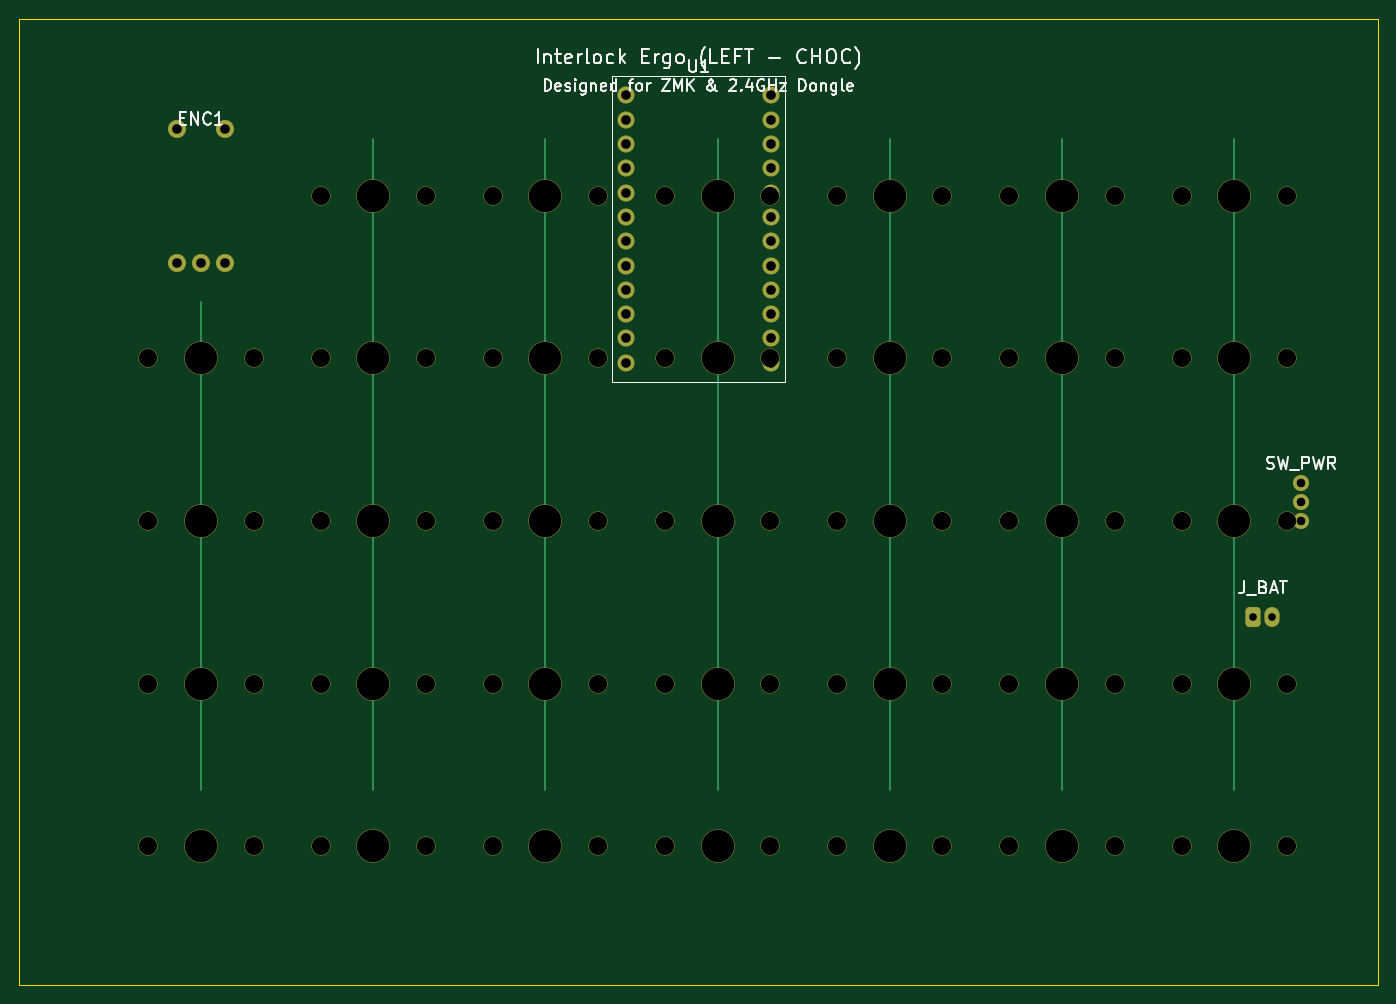
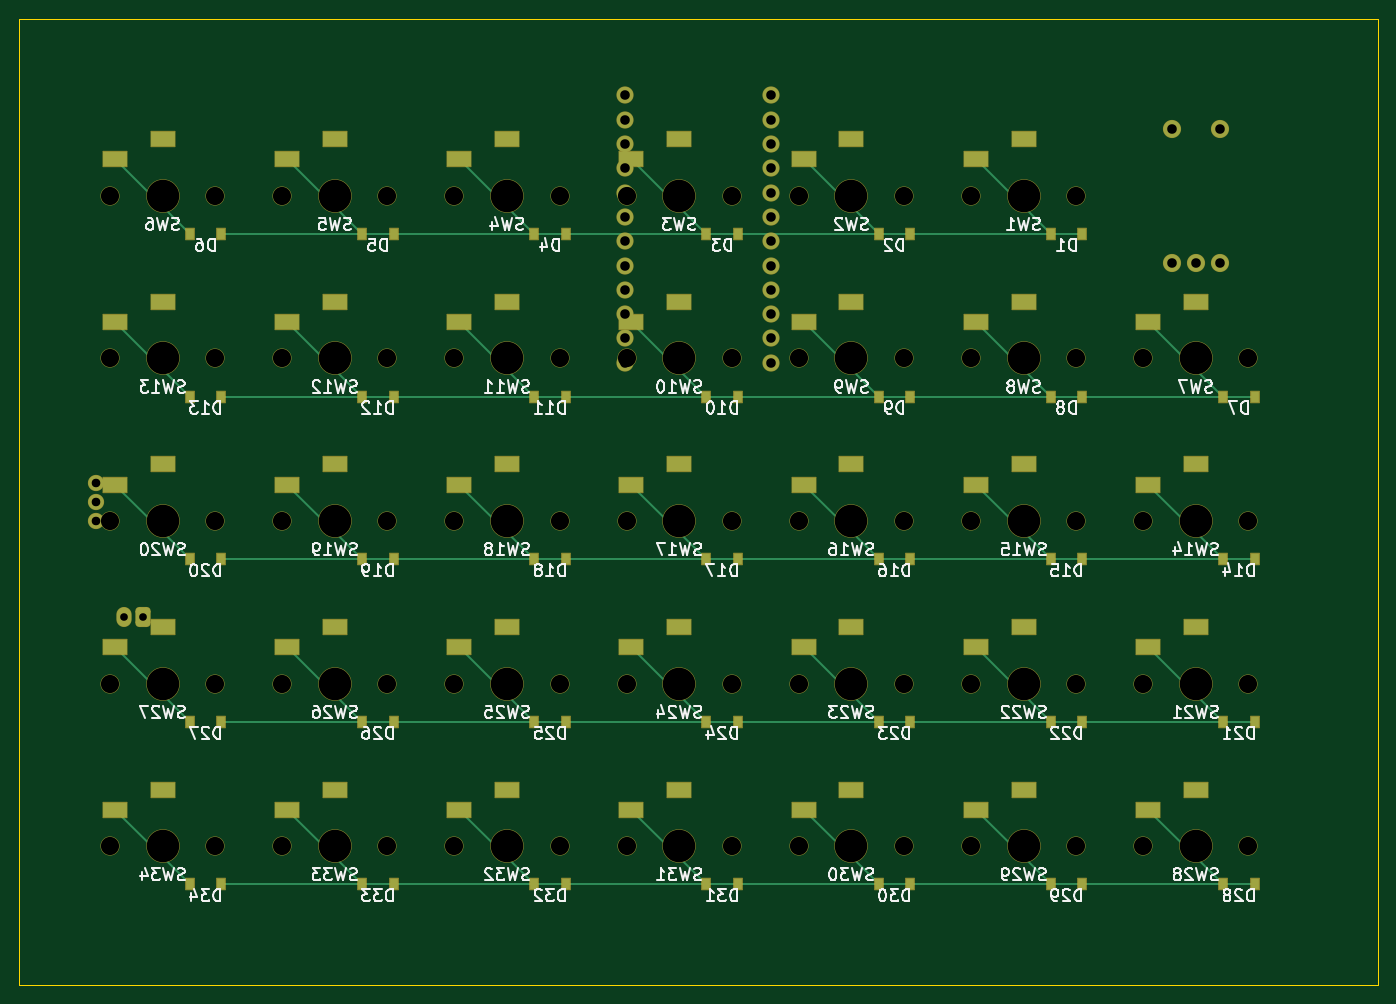
Circuit board: 8 layer files. Board 142.0 x 101.0 mm.
- bottom_copper: interlock_ergo_left_choc-B_Cu.gbl (14420 bytes)
- bottom_mask: interlock_ergo_left_choc-B_Mask.gbs (10080 bytes)
- bottom_silk: interlock_ergo_left_choc-B_Silkscreen.gbo (123378 bytes)
- outline: interlock_ergo_left_choc-Edge_Cuts.gm1 (578 bytes)
- top_copper: interlock_ergo_left_choc-F_Cu.gtl (4369 bytes)
- top_mask: interlock_ergo_left_choc-F_Mask.gts (5623 bytes)
- top_silk: interlock_ergo_left_choc-F_Silkscreen.gto (27382 bytes)
- drill: interlock_ergo_left_choc.drl (2283 bytes)

=== bottom_copper: interlock_ergo_left_choc-B_Cu.gbl (14420 bytes, source omitted) ===
=== bottom_mask: interlock_ergo_left_choc-B_Mask.gbs (10080 bytes, source omitted) ===
=== bottom_silk: interlock_ergo_left_choc-B_Silkscreen.gbo (123378 bytes, source omitted) ===
=== outline: interlock_ergo_left_choc-Edge_Cuts.gm1 ===
%TF.GenerationSoftware,KiCad,Pcbnew,10.0.6*%
%TF.CreationDate,2026-11-05T03:25:24-08:00*%
%TF.ProjectId,interlock_ergo_left_choc,696e7465-726c-46f6-936b-5f6572676f5f,rev?*%
%TF.SameCoordinates,Original*%
%TF.FileFunction,Profile,NP*%
%FSLAX46Y46*%
G04 Gerber Fmt 4.6, Leading zero omitted, Abs format (unit mm)*
G04 Created by KiCad (PCBNEW 10.0.6) date 2026-11-05 03:25:24*
%MOMM*%
%LPD*%
G01*
G04 APERTURE LIST*
%TA.AperFunction,Profile*%
%ADD10C,0.150000*%
%TD*%
G04 APERTURE END LIST*
D10*
X0Y0D02*
X142000000Y0D01*
X142000000Y-101000000D01*
X0Y-101000000D01*
X0Y0D01*
M02*

=== top_copper: interlock_ergo_left_choc-F_Cu.gtl ===
%TF.GenerationSoftware,KiCad,Pcbnew,10.0.6*%
%TF.CreationDate,2026-11-05T03:25:24-08:00*%
%TF.ProjectId,interlock_ergo_left_choc,696e7465-726c-46f6-936b-5f6572676f5f,rev?*%
%TF.SameCoordinates,Original*%
%TF.FileFunction,Copper,L1,Top*%
%TF.FilePolarity,Positive*%
%FSLAX46Y46*%
G04 Gerber Fmt 4.6, Leading zero omitted, Abs format (unit mm)*
G04 Created by KiCad (PCBNEW 10.0.6) date 2026-11-05 03:25:24*
%MOMM*%
%LPD*%
G01*
G04 APERTURE LIST*
G04 Aperture macros list*
%AMRoundRect*
0 Rectangle with rounded corners*
0 $1 Rounding radius*
0 $2 $3 $4 $5 $6 $7 $8 $9 X,Y pos of 4 corners*
0 Add a 4 corners polygon primitive as box body*
4,1,4,$2,$3,$4,$5,$6,$7,$8,$9,$2,$3,0*
0 Add four circle primitives for the rounded corners*
1,1,$1+$1,$2,$3*
1,1,$1+$1,$4,$5*
1,1,$1+$1,$6,$7*
1,1,$1+$1,$8,$9*
0 Add four rect primitives between the rounded corners*
20,1,$1+$1,$2,$3,$4,$5,0*
20,1,$1+$1,$4,$5,$6,$7,0*
20,1,$1+$1,$6,$7,$8,$9,0*
20,1,$1+$1,$8,$9,$2,$3,0*%
G04 Aperture macros list end*
%TA.AperFunction,ComponentPad*%
%ADD10C,1.700000*%
%TD*%
%TA.AperFunction,ComponentPad*%
%ADD11C,1.800000*%
%TD*%
%TA.AperFunction,ComponentPad*%
%ADD12C,1.600000*%
%TD*%
%TA.AperFunction,ComponentPad*%
%ADD13RoundRect,0.375000X-0.375000X-0.625000X0.375000X-0.625000X0.375000X0.625000X-0.375000X0.625000X0*%
%TD*%
%TA.AperFunction,ComponentPad*%
%ADD14O,1.500000X2.000000*%
%TD*%
%TA.AperFunction,Conductor*%
%ADD15C,0.250000*%
%TD*%
G04 APERTURE END LIST*
D10*
%TO.P,U1,1*%
%TO.N,N/C*%
X63380000Y-8030000D03*
%TO.P,U1,13*%
X78620000Y-8030000D03*
%TO.P,U1,2*%
X63380000Y-10570000D03*
%TO.P,U1,14*%
X78620000Y-10570000D03*
%TO.P,U1,3*%
X63380000Y-13110000D03*
%TO.P,U1,15*%
X78620000Y-13110000D03*
%TO.P,U1,4*%
X63380000Y-15650000D03*
%TO.P,U1,16*%
X78620000Y-15650000D03*
%TO.P,U1,5*%
X63380000Y-18190000D03*
%TO.P,U1,17*%
X78620000Y-18190000D03*
%TO.P,U1,6*%
X63380000Y-20730000D03*
%TO.P,U1,18*%
X78620000Y-20730000D03*
%TO.P,U1,7*%
X63380000Y-23270000D03*
%TO.P,U1,19*%
X78620000Y-23270000D03*
%TO.P,U1,8*%
X63380000Y-25810000D03*
%TO.P,U1,20*%
X78620000Y-25810000D03*
%TO.P,U1,9*%
X63380000Y-28350000D03*
%TO.P,U1,21*%
X78620000Y-28350000D03*
%TO.P,U1,10*%
X63380000Y-30890000D03*
%TO.P,U1,22*%
X78620000Y-30890000D03*
%TO.P,U1,11*%
X63380000Y-33430000D03*
%TO.P,U1,23*%
X78620000Y-33430000D03*
%TO.P,U1,12*%
X63380000Y-35970000D03*
%TO.P,U1,24*%
X78620000Y-35970000D03*
%TD*%
D11*
%TO.P,ENC1,A*%
%TO.N,ENC_A*%
X16500000Y-25500000D03*
%TO.P,ENC1,C*%
%TO.N,GND*%
X19000000Y-25500000D03*
%TO.P,ENC1,B*%
%TO.N,ENC_B*%
X21500000Y-25500000D03*
%TO.P,ENC1,S1*%
%TO.N,COL0*%
X16500000Y-11500000D03*
%TO.P,ENC1,S2*%
%TO.N,ROW0*%
X21500000Y-11500000D03*
%TD*%
D12*
%TO.P,SW_PWR,1*%
%TO.N,BAT_PLUS*%
X134000000Y-48500000D03*
%TO.P,SW_PWR,2*%
%TO.N,RAW*%
X134000000Y-50500000D03*
%TO.P,SW_PWR,3*%
%TO.N,N/C*%
X134000000Y-52500000D03*
%TD*%
D13*
%TO.P,J_BAT,1*%
%TO.N,BAT_PLUS*%
X129000000Y-62500000D03*
D14*
%TO.P,J_BAT,2*%
%TO.N,GND*%
X131000000Y-62500000D03*
%TD*%
%TO.N,COL0*%
D15*
X19000000Y-29600000D02*
X19000000Y-46600000D01*
X19000000Y-46600000D02*
X19000000Y-63600000D01*
X19000000Y-63600000D02*
X19000000Y-80600000D01*
%TO.N,COL1*%
X37000000Y-12600000D02*
X37000000Y-29600000D01*
X37000000Y-29600000D02*
X37000000Y-46600000D01*
X37000000Y-46600000D02*
X37000000Y-63600000D01*
X37000000Y-63600000D02*
X37000000Y-80600000D01*
%TO.N,COL2*%
X55000000Y-12600000D02*
X55000000Y-29600000D01*
X55000000Y-29600000D02*
X55000000Y-46600000D01*
X55000000Y-46600000D02*
X55000000Y-63600000D01*
X55000000Y-63600000D02*
X55000000Y-80600000D01*
%TO.N,COL3*%
X73000000Y-12600000D02*
X73000000Y-29600000D01*
X73000000Y-29600000D02*
X73000000Y-46600000D01*
X73000000Y-46600000D02*
X73000000Y-63600000D01*
X73000000Y-63600000D02*
X73000000Y-80600000D01*
%TO.N,COL4*%
X91000000Y-12600000D02*
X91000000Y-29600000D01*
X91000000Y-29600000D02*
X91000000Y-46600000D01*
X91000000Y-46600000D02*
X91000000Y-63600000D01*
X91000000Y-63600000D02*
X91000000Y-80600000D01*
%TO.N,COL5*%
X109000000Y-12600000D02*
X109000000Y-29600000D01*
X109000000Y-29600000D02*
X109000000Y-46600000D01*
X109000000Y-46600000D02*
X109000000Y-63600000D01*
X109000000Y-63600000D02*
X109000000Y-80600000D01*
%TO.N,COL6*%
X127000000Y-12600000D02*
X127000000Y-29600000D01*
X127000000Y-29600000D02*
X127000000Y-46600000D01*
X127000000Y-46600000D02*
X127000000Y-63600000D01*
X127000000Y-63600000D02*
X127000000Y-80600000D01*
%TD*%
M02*

=== top_mask: interlock_ergo_left_choc-F_Mask.gts ===
%TF.GenerationSoftware,KiCad,Pcbnew,10.0.6*%
%TF.CreationDate,2026-11-05T03:25:24-08:00*%
%TF.ProjectId,interlock_ergo_left_choc,696e7465-726c-46f6-936b-5f6572676f5f,rev?*%
%TF.SameCoordinates,Original*%
%TF.FileFunction,Soldermask,Top*%
%TF.FilePolarity,Negative*%
%FSLAX46Y46*%
G04 Gerber Fmt 4.6, Leading zero omitted, Abs format (unit mm)*
G04 Created by KiCad (PCBNEW 10.0.6) date 2026-11-05 03:25:24*
%MOMM*%
%LPD*%
G01*
G04 APERTURE LIST*
G04 Aperture macros list*
%AMRoundRect*
0 Rectangle with rounded corners*
0 $1 Rounding radius*
0 $2 $3 $4 $5 $6 $7 $8 $9 X,Y pos of 4 corners*
0 Add a 4 corners polygon primitive as box body*
4,1,4,$2,$3,$4,$5,$6,$7,$8,$9,$2,$3,0*
0 Add four circle primitives for the rounded corners*
1,1,$1+$1,$2,$3*
1,1,$1+$1,$4,$5*
1,1,$1+$1,$6,$7*
1,1,$1+$1,$8,$9*
0 Add four rect primitives between the rounded corners*
20,1,$1+$1,$2,$3,$4,$5,0*
20,1,$1+$1,$4,$5,$6,$7,0*
20,1,$1+$1,$6,$7,$8,$9,0*
20,1,$1+$1,$8,$9,$2,$3,0*%
G04 Aperture macros list end*
%ADD10C,3.500000*%
%ADD11C,2.000000*%
%ADD12C,1.800000*%
%ADD13C,1.900000*%
%ADD14C,1.700000*%
%ADD15RoundRect,0.425000X-0.375000X-0.625000X0.375000X-0.625000X0.375000X0.625000X-0.375000X0.625000X0*%
%ADD16O,1.600000X2.100000*%
G04 APERTURE END LIST*
D10*
%TO.C,SW1*%
X37000000Y-18500000D03*
D11*
X31500000Y-18500000D03*
X42500000Y-18500000D03*
%TD*%
D10*
%TO.C,SW2*%
X55000000Y-18500000D03*
D11*
X49500000Y-18500000D03*
X60500000Y-18500000D03*
%TD*%
D10*
%TO.C,SW3*%
X73000000Y-18500000D03*
D11*
X67500000Y-18500000D03*
X78500000Y-18500000D03*
%TD*%
D10*
%TO.C,SW4*%
X91000000Y-18500000D03*
D11*
X85500000Y-18500000D03*
X96500000Y-18500000D03*
%TD*%
D10*
%TO.C,SW5*%
X109000000Y-18500000D03*
D11*
X103500000Y-18500000D03*
X114500000Y-18500000D03*
%TD*%
D10*
%TO.C,SW6*%
X127000000Y-18500000D03*
D11*
X121500000Y-18500000D03*
X132500000Y-18500000D03*
%TD*%
D10*
%TO.C,SW7*%
X19000000Y-35500000D03*
D11*
X13500000Y-35500000D03*
X24500000Y-35500000D03*
%TD*%
D10*
%TO.C,SW8*%
X37000000Y-35500000D03*
D11*
X31500000Y-35500000D03*
X42500000Y-35500000D03*
%TD*%
D10*
%TO.C,SW9*%
X55000000Y-35500000D03*
D11*
X49500000Y-35500000D03*
X60500000Y-35500000D03*
%TD*%
D10*
%TO.C,SW10*%
X73000000Y-35500000D03*
D11*
X67500000Y-35500000D03*
X78500000Y-35500000D03*
%TD*%
D10*
%TO.C,SW11*%
X91000000Y-35500000D03*
D11*
X85500000Y-35500000D03*
X96500000Y-35500000D03*
%TD*%
D10*
%TO.C,SW12*%
X109000000Y-35500000D03*
D11*
X103500000Y-35500000D03*
X114500000Y-35500000D03*
%TD*%
D10*
%TO.C,SW13*%
X127000000Y-35500000D03*
D11*
X121500000Y-35500000D03*
X132500000Y-35500000D03*
%TD*%
D10*
%TO.C,SW14*%
X19000000Y-52500000D03*
D11*
X13500000Y-52500000D03*
X24500000Y-52500000D03*
%TD*%
D10*
%TO.C,SW15*%
X37000000Y-52500000D03*
D11*
X31500000Y-52500000D03*
X42500000Y-52500000D03*
%TD*%
D10*
%TO.C,SW16*%
X55000000Y-52500000D03*
D11*
X49500000Y-52500000D03*
X60500000Y-52500000D03*
%TD*%
D10*
%TO.C,SW17*%
X73000000Y-52500000D03*
D11*
X67500000Y-52500000D03*
X78500000Y-52500000D03*
%TD*%
D10*
%TO.C,SW18*%
X91000000Y-52500000D03*
D11*
X85500000Y-52500000D03*
X96500000Y-52500000D03*
%TD*%
D10*
%TO.C,SW19*%
X109000000Y-52500000D03*
D11*
X103500000Y-52500000D03*
X114500000Y-52500000D03*
%TD*%
D10*
%TO.C,SW20*%
X127000000Y-52500000D03*
D11*
X121500000Y-52500000D03*
X132500000Y-52500000D03*
%TD*%
D10*
%TO.C,SW21*%
X19000000Y-69500000D03*
D11*
X13500000Y-69500000D03*
X24500000Y-69500000D03*
%TD*%
D10*
%TO.C,SW22*%
X37000000Y-69500000D03*
D11*
X31500000Y-69500000D03*
X42500000Y-69500000D03*
%TD*%
D10*
%TO.C,SW23*%
X55000000Y-69500000D03*
D11*
X49500000Y-69500000D03*
X60500000Y-69500000D03*
%TD*%
D10*
%TO.C,SW24*%
X73000000Y-69500000D03*
D11*
X67500000Y-69500000D03*
X78500000Y-69500000D03*
%TD*%
D10*
%TO.C,SW25*%
X91000000Y-69500000D03*
D11*
X85500000Y-69500000D03*
X96500000Y-69500000D03*
%TD*%
D10*
%TO.C,SW26*%
X109000000Y-69500000D03*
D11*
X103500000Y-69500000D03*
X114500000Y-69500000D03*
%TD*%
D10*
%TO.C,SW27*%
X127000000Y-69500000D03*
D11*
X121500000Y-69500000D03*
X132500000Y-69500000D03*
%TD*%
D10*
%TO.C,SW28*%
X19000000Y-86500000D03*
D11*
X13500000Y-86500000D03*
X24500000Y-86500000D03*
%TD*%
D10*
%TO.C,SW29*%
X37000000Y-86500000D03*
D11*
X31500000Y-86500000D03*
X42500000Y-86500000D03*
%TD*%
D10*
%TO.C,SW30*%
X55000000Y-86500000D03*
D11*
X49500000Y-86500000D03*
X60500000Y-86500000D03*
%TD*%
D10*
%TO.C,SW31*%
X73000000Y-86500000D03*
D11*
X67500000Y-86500000D03*
X78500000Y-86500000D03*
%TD*%
D10*
%TO.C,SW32*%
X91000000Y-86500000D03*
D11*
X85500000Y-86500000D03*
X96500000Y-86500000D03*
%TD*%
D10*
%TO.C,SW33*%
X109000000Y-86500000D03*
D11*
X103500000Y-86500000D03*
X114500000Y-86500000D03*
%TD*%
D10*
%TO.C,SW34*%
X127000000Y-86500000D03*
D11*
X121500000Y-86500000D03*
X132500000Y-86500000D03*
%TD*%
D12*
%TO.C,U1*%
X63380000Y-8030000D03*
X78620000Y-8030000D03*
X63380000Y-10570000D03*
X78620000Y-10570000D03*
X63380000Y-13110000D03*
X78620000Y-13110000D03*
X63380000Y-15650000D03*
X78620000Y-15650000D03*
X63380000Y-18190000D03*
X78620000Y-18190000D03*
X63380000Y-20730000D03*
X78620000Y-20730000D03*
X63380000Y-23270000D03*
X78620000Y-23270000D03*
X63380000Y-25810000D03*
X78620000Y-25810000D03*
X63380000Y-28350000D03*
X78620000Y-28350000D03*
X63380000Y-30890000D03*
X78620000Y-30890000D03*
X63380000Y-33430000D03*
X78620000Y-33430000D03*
X63380000Y-35970000D03*
X78620000Y-35970000D03*
%TD*%
D13*
%TO.C,ENC1*%
X16500000Y-25500000D03*
X19000000Y-25500000D03*
X21500000Y-25500000D03*
X16500000Y-11500000D03*
X21500000Y-11500000D03*
%TD*%
D14*
%TO.C,SW_PWR*%
X134000000Y-48500000D03*
X134000000Y-50500000D03*
X134000000Y-52500000D03*
%TD*%
D15*
%TO.C,J_BAT*%
X129000000Y-62500000D03*
D16*
X131000000Y-62500000D03*
%TD*%
M02*

=== top_silk: interlock_ergo_left_choc-F_Silkscreen.gto (27382 bytes, source omitted) ===
=== drill: interlock_ergo_left_choc.drl ===
M48
; DRILL file KiCad 10.0.6 date 2026-11-05T03:25:25
; FORMAT={-:-/ absolute / metric / decimal}
; #@! TF.CreationDate,2026-11-05T03:25:25-08:00
; #@! TF.GenerationSoftware,Kicad,Pcbnew,10.0.6
; #@! TF.FileFunction,MixedPlating,1,2
FMAT,2
METRIC
; #@! TA.AperFunction,Plated,PTH,ComponentDrill
T1C0.800
; #@! TA.AperFunction,Plated,PTH,ComponentDrill
T2C0.900
; #@! TA.AperFunction,Plated,PTH,ComponentDrill
T3C1.000
; #@! TA.AperFunction,NonPlated,NPTH,ComponentDrill
T4C1.900
; #@! TA.AperFunction,NonPlated,NPTH,ComponentDrill
T5C3.400
%
G90
G05
T1
X129.0Y-62.5
X131.0Y-62.5
T2
X134.0Y-48.5
X134.0Y-50.5
X134.0Y-52.5
T3
X16.5Y-11.5
X16.5Y-25.5
X19.0Y-25.5
X21.5Y-11.5
X21.5Y-25.5
X63.38Y-8.03
X63.38Y-10.57
X63.38Y-13.11
X63.38Y-15.65
X63.38Y-18.19
X63.38Y-20.73
X63.38Y-23.27
X63.38Y-25.81
X63.38Y-28.35
X63.38Y-30.89
X63.38Y-33.43
X63.38Y-35.97
X78.62Y-8.03
X78.62Y-10.57
X78.62Y-13.11
X78.62Y-15.65
X78.62Y-18.19
X78.62Y-20.73
X78.62Y-23.27
X78.62Y-25.81
X78.62Y-28.35
X78.62Y-30.89
X78.62Y-33.43
X78.62Y-35.97
T4
X13.5Y-35.5
X13.5Y-52.5
X13.5Y-69.5
X13.5Y-86.5
X24.5Y-35.5
X24.5Y-52.5
X24.5Y-69.5
X24.5Y-86.5
X31.5Y-18.5
X31.5Y-35.5
X31.5Y-52.5
X31.5Y-69.5
X31.5Y-86.5
X42.5Y-18.5
X42.5Y-35.5
X42.5Y-52.5
X42.5Y-69.5
X42.5Y-86.5
X49.5Y-18.5
X49.5Y-35.5
X49.5Y-52.5
X49.5Y-69.5
X49.5Y-86.5
X60.5Y-18.5
X60.5Y-35.5
X60.5Y-52.5
X60.5Y-69.5
X60.5Y-86.5
X67.5Y-18.5
X67.5Y-35.5
X67.5Y-52.5
X67.5Y-69.5
X67.5Y-86.5
X78.5Y-18.5
X78.5Y-35.5
X78.5Y-52.5
X78.5Y-69.5
X78.5Y-86.5
X85.5Y-18.5
X85.5Y-35.5
X85.5Y-52.5
X85.5Y-69.5
X85.5Y-86.5
X96.5Y-18.5
X96.5Y-35.5
X96.5Y-52.5
X96.5Y-69.5
X96.5Y-86.5
X103.5Y-18.5
X103.5Y-35.5
X103.5Y-52.5
X103.5Y-69.5
X103.5Y-86.5
X114.5Y-18.5
X114.5Y-35.5
X114.5Y-52.5
X114.5Y-69.5
X114.5Y-86.5
X121.5Y-18.5
X121.5Y-35.5
X121.5Y-52.5
X121.5Y-69.5
X121.5Y-86.5
X132.5Y-18.5
X132.5Y-35.5
X132.5Y-52.5
X132.5Y-69.5
X132.5Y-86.5
T5
X19.0Y-35.5
X19.0Y-52.5
X19.0Y-69.5
X19.0Y-86.5
X37.0Y-18.5
X37.0Y-35.5
X37.0Y-52.5
X37.0Y-69.5
X37.0Y-86.5
X55.0Y-18.5
X55.0Y-35.5
X55.0Y-52.5
X55.0Y-69.5
X55.0Y-86.5
X73.0Y-18.5
X73.0Y-35.5
X73.0Y-52.5
X73.0Y-69.5
X73.0Y-86.5
X91.0Y-18.5
X91.0Y-35.5
X91.0Y-52.5
X91.0Y-69.5
X91.0Y-86.5
X109.0Y-18.5
X109.0Y-35.5
X109.0Y-52.5
X109.0Y-69.5
X109.0Y-86.5
X127.0Y-18.5
X127.0Y-35.5
X127.0Y-52.5
X127.0Y-69.5
X127.0Y-86.5
M30
